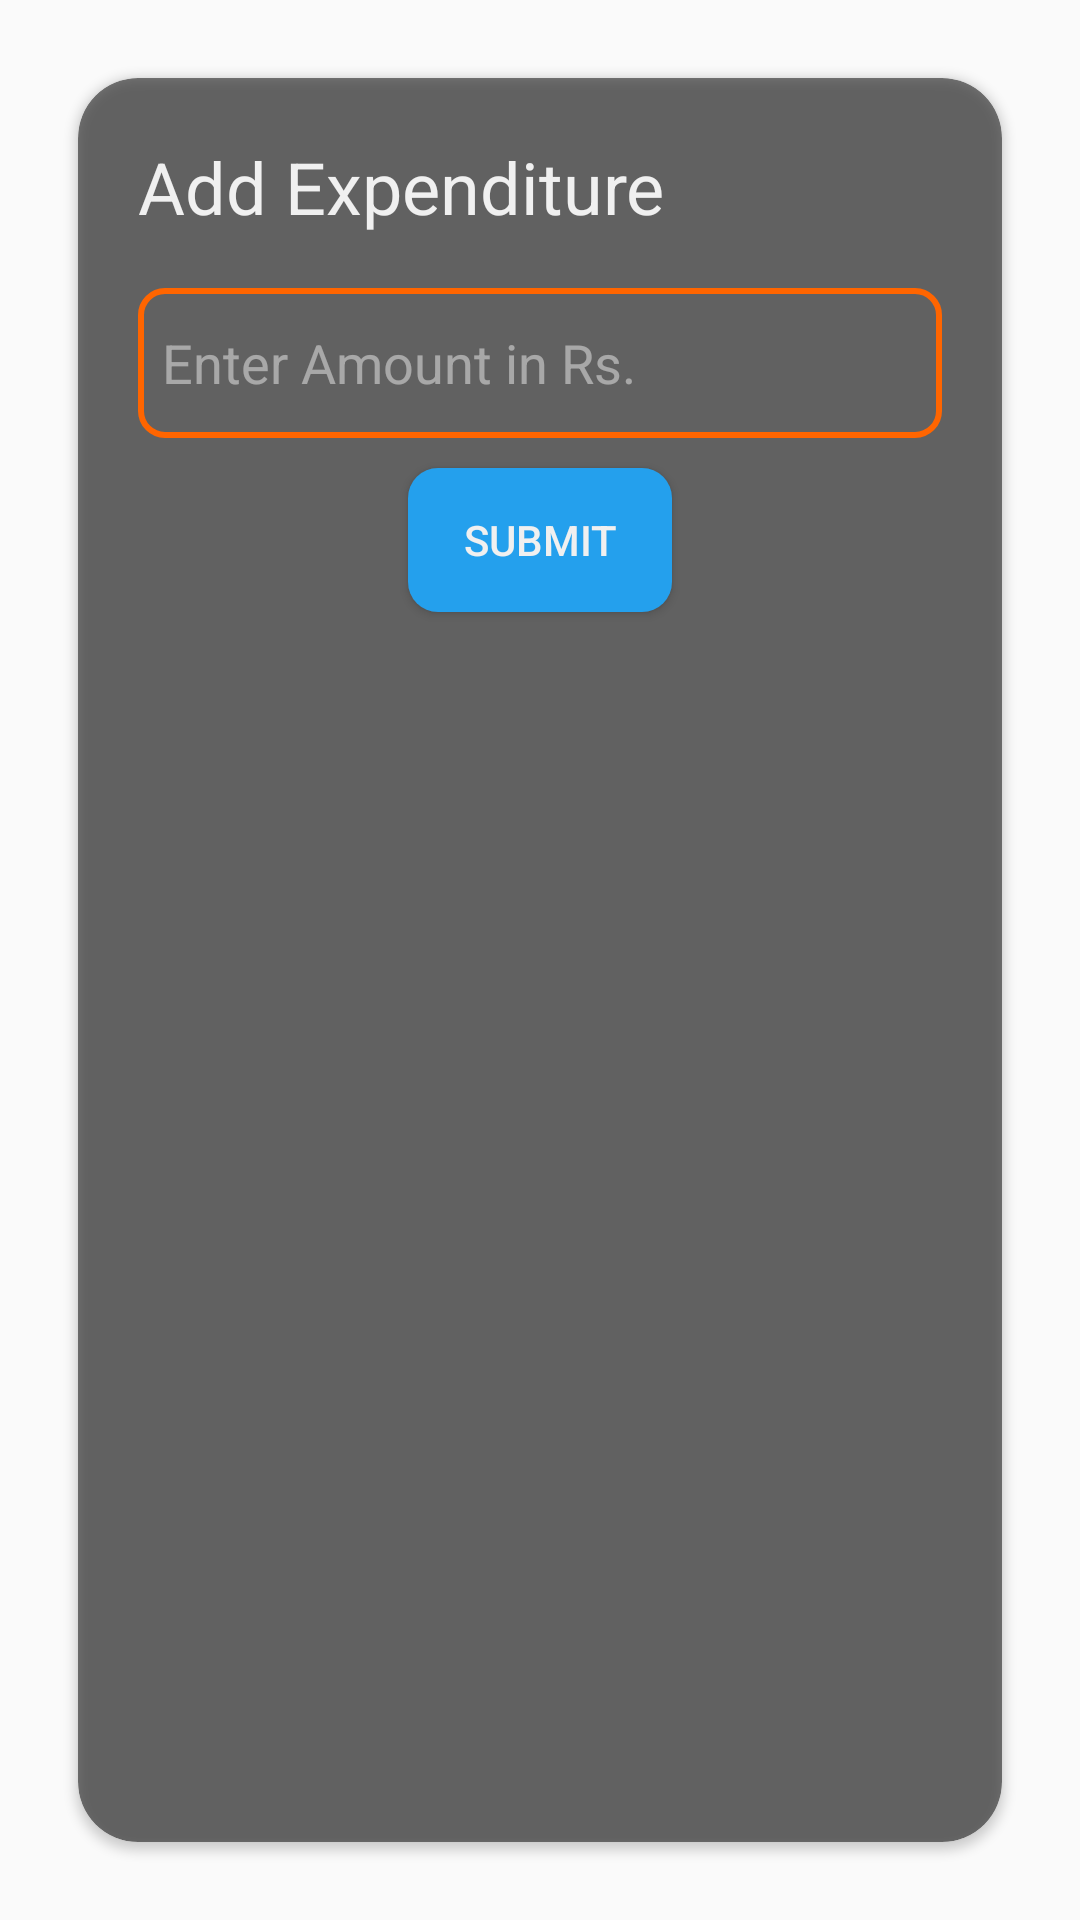

Layout XML and referenced resources for this Android screen:
<!-- AndroidManifest.xml: application theme Theme.BudgetTrackerJava -->
<!-- res/layout/popup_layout.xml -->
<?xml version="1.0" encoding="utf-8"?>
<LinearLayout xmlns:android="http://schemas.android.com/apk/res/android"
    android:layout_width="match_parent"
    android:layout_height="wrap_content"
    xmlns:app="http://schemas.android.com/apk/res-auto"
    android:orientation="vertical"
    android:padding="16dp">

    <androidx.cardview.widget.CardView
        android:layout_width="match_parent"
        android:layout_height="match_parent"
        android:layout_margin="10dp"
        app:cardBackgroundColor="#80000000"
        app:cardCornerRadius="20dp"
        app:cardPreventCornerOverlap="true">

        <LinearLayout
            android:layout_width="match_parent"
            android:layout_height="match_parent"
            android:layout_margin="20dp"
            android:orientation="vertical">

            <TextView
                android:id="@+id/heading"
                android:layout_width="match_parent"
                android:layout_height="50dp"
                android:text="Add Expenditure"

                android:textColor="@color/textwhite"
                android:textSize="24sp" />

            <EditText
                android:id="@+id/input1"
                android:layout_width="match_parent"
                android:layout_height="50dp"
                android:background="@drawable/edittext_border"
                android:hint="Enter Amount in Rs."
                android:inputType="number"
                android:padding="8dp"
                android:textColor="@color/textwhite"
                android:textColorHint="#80F0F0F0" />

            <Button
                android:id="@+id/submit_button"
                android:layout_width="wrap_content"
                android:layout_height="wrap_content"
                android:layout_gravity="center"
                android:layout_margin="10dp"
                android:background="@drawable/btn_background"
                android:text="Submit"
                android:textColor="@color/textwhite" />
        </LinearLayout>
    </androidx.cardview.widget.CardView>

</LinearLayout>
<!-- resources referenced by this layout -->
<resources>
  <color name="textwhite">#F0F0F0</color>
  <!-- drawable btn_background (drawable) -->
  <?xml version="1.0" encoding="utf-8"?>
  <shape android:shape="rectangle"
      xmlns:android="http://schemas.android.com/apk/res/android">
      <corners android:radius="10dp" />
      <solid android:color="#24A0ED" />
  </shape>
  <!-- drawable edittext_border (drawable) -->
  <?xml version="1.0" encoding="utf-8"?>
  <shape xmlns:android="http://schemas.android.com/apk/res/android"
      android:shape="rectangle">
      <solid android:color="@android:color/transparent" />
      <corners
          android:radius="8dp"
          />
      <stroke
          android:width="2dp"
          android:color="@color/orange" />
  </shape>
  <style name="Theme.BudgetTrackerJava" parent="Theme.AppCompat.Light.DarkActionBar">
          
          <item name="colorPrimary">@color/blue</item>
          <item name="colorPrimaryVariant">@color/darkBlue</item>
          <item name="colorOnPrimary">@color/white</item>
          
          <item name="colorSecondary">@color/teal_200</item>
          <item name="colorSecondaryVariant">@color/teal_700</item>
          <item name="colorOnSecondary">@color/black</item>
          
          <item name="android:statusBarColor">?attr/colorPrimaryVariant</item>
          
      </style>
  <color name="orange">#FF6500</color>
  <color name="blue">#24A0ED</color>
  <color name="darkBlue">#1F8BCD</color>
  <color name="white">#FFFFFFFF</color>
  <color name="teal_200">#FF03DAC5</color>
  <color name="teal_700">#FF018786</color>
  <color name="black">#FF000000</color>
</resources>
